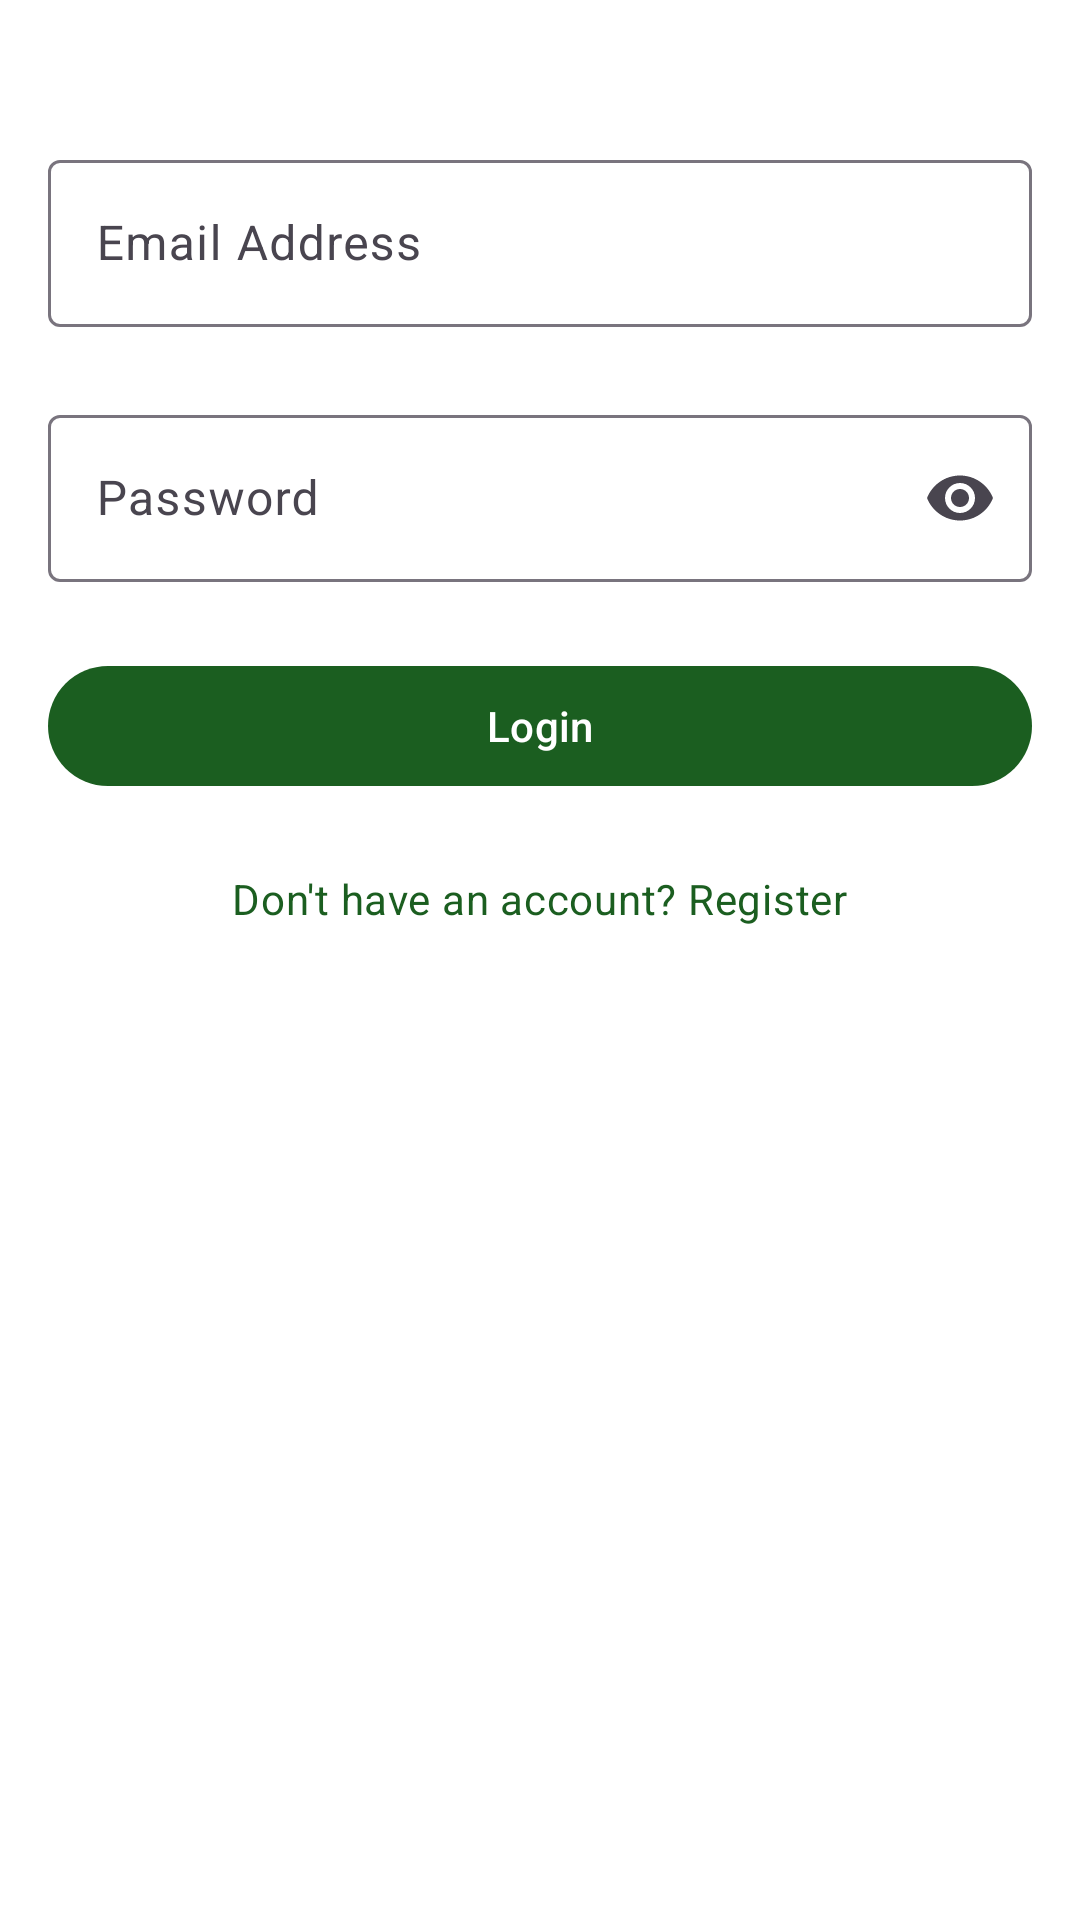

The Android layout XML behind this screen, and the referenced resources:
<!-- AndroidManifest.xml: application theme Theme.HungryHero -->
<!-- res/layout/activity_firebase_login.xml -->
<?xml version="1.0" encoding="utf-8"?>
<androidx.constraintlayout.widget.ConstraintLayout xmlns:android="http://schemas.android.com/apk/res/android"
    xmlns:app="http://schemas.android.com/apk/res-auto"
    xmlns:tools="http://schemas.android.com/tools"
    android:layout_width="match_parent"
    android:layout_height="match_parent"
    tools:context=".ui.FirebaseLoginActivity">

    <androidx.constraintlayout.widget.ConstraintLayout
        android:id="@+id/loginLayout"
        android:layout_width="match_parent"
        android:layout_height="match_parent"
        android:visibility="visible"
        app:layout_constraintBottom_toBottomOf="parent"
        app:layout_constraintEnd_toEndOf="parent"
        app:layout_constraintStart_toStartOf="parent"
        app:layout_constraintTop_toTopOf="parent">

        <com.google.android.material.textfield.TextInputLayout
            android:id="@+id/loginEmailTextInputLayout"
            style="@style/Widget.Material3.TextInputLayout.OutlinedBox"
            android:layout_width="match_parent"
            android:layout_height="wrap_content"
            android:layout_marginStart="@dimen/margin_16"
            android:layout_marginTop="@dimen/margin_48"
            android:layout_marginEnd="@dimen/margin_16"
            app:layout_constraintTop_toTopOf="parent"
            app:layout_constraintStart_toStartOf="parent"
            app:layout_constraintEnd_toEndOf="parent">

            <com.google.android.material.textfield.TextInputEditText
                android:id="@+id/loginEmailEditText"
                android:layout_width="match_parent"
                android:layout_height="wrap_content"
                android:hint="@string/email_address"/>
        </com.google.android.material.textfield.TextInputLayout>

        <com.google.android.material.textfield.TextInputLayout
            android:id="@+id/loginPasswordTextInputLayout"
            style="@style/Widget.Material3.TextInputLayout.OutlinedBox"
            android:layout_width="match_parent"
            android:layout_height="wrap_content"
            android:layout_marginStart="@dimen/margin_16"
            android:layout_marginTop="@dimen/margin_24"
            android:layout_marginEnd="@dimen/margin_16"
            app:endIconMode="password_toggle"
            app:layout_constraintTop_toBottomOf="@+id/loginEmailTextInputLayout"
            app:layout_constraintStart_toStartOf="parent"
            app:layout_constraintEnd_toEndOf="parent">

            <com.google.android.material.textfield.TextInputEditText
                android:id="@+id/loginPasswordEditText"
                android:layout_width="match_parent"
                android:layout_height="wrap_content"
                android:hint="@string/password"
                app:passwordToggleEnabled="true"
                android:inputType="textPassword"/>
        </com.google.android.material.textfield.TextInputLayout>

        <com.google.android.material.button.MaterialButton
            android:id="@+id/loginButton"
            style="@style/Widget.Material3.Button"
            android:layout_width="match_parent"
            android:layout_height="wrap_content"
            android:layout_marginStart="@dimen/margin_16"
            android:layout_marginTop="@dimen/margin_24"
            android:layout_marginEnd="@dimen/margin_16"
            android:text="@string/login"
            app:layout_constraintTop_toBottomOf="@+id/loginPasswordTextInputLayout"
            app:layout_constraintStart_toStartOf="parent"
            app:layout_constraintEnd_toEndOf="parent"/>

        <TextView
            android:id="@+id/switchToRegistration"
            style="@style/TextAppearance.Material3.BodyMedium"
            android:layout_width="wrap_content"
            android:layout_height="wrap_content"
            android:layout_marginTop="@dimen/margin_24"
            android:onClick="switchToRegistration"
            android:textColor="?attr/colorPrimary"
            android:clickable="true"
            android:focusable="true"
            android:text="@string/register_prompt"
            app:layout_constraintTop_toBottomOf="@+id/loginButton"
            app:layout_constraintStart_toStartOf="parent"
            app:layout_constraintEnd_toEndOf="parent"/>

    </androidx.constraintlayout.widget.ConstraintLayout>

    <androidx.constraintlayout.widget.ConstraintLayout
        android:id="@+id/registrationLayout"
        android:layout_width="match_parent"
        android:layout_height="match_parent"
        android:visibility="gone"
        app:layout_constraintBottom_toBottomOf="parent"
        app:layout_constraintEnd_toEndOf="parent"
        app:layout_constraintStart_toStartOf="parent"
        app:layout_constraintTop_toTopOf="parent">

        <com.google.android.material.textfield.TextInputLayout
            android:id="@+id/registerEmailTextInputLayout"
            style="@style/Widget.Material3.TextInputLayout.OutlinedBox"
            android:layout_width="match_parent"
            android:layout_height="wrap_content"
            android:layout_marginStart="@dimen/margin_16"
            android:layout_marginTop="@dimen/margin_48"
            android:layout_marginEnd="@dimen/margin_16"
            app:layout_constraintTop_toTopOf="parent"
            app:layout_constraintStart_toStartOf="parent"
            app:layout_constraintEnd_toEndOf="parent">

            <com.google.android.material.textfield.TextInputEditText
                android:id="@+id/registerEmailEditText"
                android:layout_width="match_parent"
                android:layout_height="wrap_content"
                android:hint="@string/email_address"/>
        </com.google.android.material.textfield.TextInputLayout>

        <com.google.android.material.textfield.TextInputLayout
            android:id="@+id/registerPasswordTextInputLayout"
            style="@style/Widget.Material3.TextInputLayout.OutlinedBox"
            android:layout_width="match_parent"
            android:layout_height="wrap_content"
            android:layout_marginStart="@dimen/margin_16"
            android:layout_marginTop="@dimen/margin_24"
            android:layout_marginEnd="@dimen/margin_16"
            app:endIconMode="password_toggle"
            app:layout_constraintTop_toBottomOf="@+id/registerEmailTextInputLayout"
            app:layout_constraintStart_toStartOf="parent"
            app:layout_constraintEnd_toEndOf="parent">

            <com.google.android.material.textfield.TextInputEditText
                android:id="@+id/registerPasswordEditText"
                android:layout_width="match_parent"
                android:layout_height="wrap_content"
                android:hint="@string/password"
                app:passwordToggleEnabled="true"
                android:inputType="textPassword"/>
        </com.google.android.material.textfield.TextInputLayout>

        <TextView
            android:id="@+id/passwordRequirementsTextView"
            android:layout_width="wrap_content"
            android:layout_height="wrap_content"
            android:layout_marginStart="@dimen/margin_16"
            android:layout_marginTop="@dimen/margin_8"
            android:layout_marginEnd="@dimen/margin_16"
            android:text="@string/password_requirements"
            android:textColor="#999999"
            android:textSize="@dimen/text_view_small"
            app:layout_constraintEnd_toEndOf="parent"
            app:layout_constraintStart_toStartOf="parent"
            app:layout_constraintTop_toBottomOf="@+id/registerPasswordTextInputLayout" />

        <com.google.android.material.textfield.TextInputLayout
            android:id="@+id/repeatPasswordTextInputLayout"
            style="@style/Widget.Material3.TextInputLayout.OutlinedBox"
            android:layout_width="match_parent"
            android:layout_height="wrap_content"
            android:layout_marginStart="@dimen/margin_16"
            android:layout_marginTop="@dimen/margin_16"
            android:layout_marginEnd="@dimen/margin_16"
            app:endIconMode="password_toggle"
            app:layout_constraintTop_toBottomOf="@+id/passwordRequirementsTextView"
            app:layout_constraintStart_toStartOf="parent"
            app:layout_constraintEnd_toEndOf="parent">

            <com.google.android.material.textfield.TextInputEditText
                android:id="@+id/repeatRegisterPasswordEditText"
                android:layout_width="match_parent"
                android:layout_height="wrap_content"
                android:hint="@string/confirm_password"
                app:passwordToggleEnabled="true"
                android:inputType="textPassword"/>
        </com.google.android.material.textfield.TextInputLayout>

        <Spinner
            android:id="@+id/accountTypeSpinner"
            android:layout_width="match_parent"
            android:layout_height="wrap_content"
            android:layout_marginStart="@dimen/margin_16"
            android:layout_marginTop="@dimen/margin_24"
            android:layout_marginEnd="@dimen/margin_16"
            app:layout_constraintEnd_toEndOf="parent"
            app:layout_constraintStart_toStartOf="parent"
            app:layout_constraintTop_toBottomOf="@+id/repeatPasswordTextInputLayout" />

        <com.google.android.material.button.MaterialButton
            android:id="@+id/registerButton"
            style="@style/Widget.Material3.Button"
            android:layout_width="match_parent"
            android:layout_height="wrap_content"
            android:layout_marginStart="@dimen/margin_16"
            android:layout_marginTop="@dimen/margin_16"
            android:layout_marginEnd="@dimen/margin_16"
            android:text="@string/register"
            app:layout_constraintEnd_toEndOf="parent"
            app:layout_constraintStart_toStartOf="parent"
            app:layout_constraintTop_toBottomOf="@+id/accountTypeSpinner" />

        <TextView
            android:id="@+id/switchToLogin"
            style="@style/TextAppearance.Material3.BodyMedium"
            android:layout_width="wrap_content"
            android:layout_height="wrap_content"
            android:layout_marginTop="@dimen/margin_24"
            android:text="@string/login_prompt"
            android:textColor="?attr/colorPrimary"
            android:clickable="true"
            android:focusable="true"
            android:onClick="switchToLogin"
            app:layout_constraintEnd_toEndOf="@+id/registerButton"
            app:layout_constraintStart_toStartOf="@+id/registerButton"
            app:layout_constraintTop_toBottomOf="@+id/registerButton"/>

    </androidx.constraintlayout.widget.ConstraintLayout>
    
</androidx.constraintlayout.widget.ConstraintLayout>
<!-- resources referenced by this layout -->
<resources>
  <dimen name="margin_16">16dp</dimen>
  <dimen name="margin_24">24dp</dimen>
  <dimen name="margin_48">48dp</dimen>
  <dimen name="margin_8">8dp</dimen>
  <dimen name="text_view_small">11sp</dimen>
  <string name="confirm_password">Confirm Password</string>
  <string name="email_address">Email Address</string>
  <string name="login">Login</string>
  <string name="login_prompt">Already have an account? Log in</string>
  <string name="password">Password</string>
  <string name="password_requirements">Password requirements: At least 6 characters, one uppercase letter and one number</string>
  <string name="register">Register</string>
  <string name="register_prompt">Don\'t have an account? Register</string>
  <style name="Theme.HungryHero" parent="Base.Theme.HungryHero" />
  <style name="Base.Theme.HungryHero" parent="Theme.Material3.Light.NoActionBar">
          
          <item name="colorPrimary">@color/md_theme_light_primary</item>
          <item name="colorPrimaryContainer">@color/md_theme_light_primaryContainer</item>
          <item name="colorOnPrimary">@color/md_theme_light_onPrimary</item>
          
          <item name="colorSecondary">@color/md_theme_light_secondary</item>
          <item name="colorSecondaryContainer">@color/md_theme_light_secondaryContainer</item>
          <item name="colorOnSecondary">@color/md_theme_light_onSecondary</item>
          
          <item name="colorError">@color/md_theme_light_error</item>
          <item name="colorErrorContainer">@color/md_theme_light_errorContainer</item>
          <item name="colorOnError">@color/md_theme_light_onError</item>
          
          <item name="android:statusBarColor">@color/md_theme_light_primaryContainer</item>
          <item name="android:navigationBarColor">@color/md_theme_light_background</item>
          
          <item name="android:windowBackground">@color/md_theme_light_background</item>
          <item name="android:colorBackgroundFloating">@color/md_theme_light_surface</item>
          
      </style>
  <color name="md_theme_light_primary">#1B5E20</color>
  <color name="md_theme_light_primaryContainer">#A5D6A7</color>
  <color name="md_theme_light_onPrimary">#FFFFFF</color>
  <color name="md_theme_light_secondary">#4CAF50</color>
  <color name="md_theme_light_secondaryContainer">#C8E6C9</color>
  <color name="md_theme_light_onSecondary">#FFFFFF</color>
  <color name="md_theme_light_error">#B00020</color>
  <color name="md_theme_light_errorContainer">#FFDAD4</color>
  <color name="md_theme_light_onError">#FFFFFF</color>
  <color name="md_theme_light_background">#FFFFFF</color>
  <color name="md_theme_light_surface">#FFFFFF</color>
</resources>
